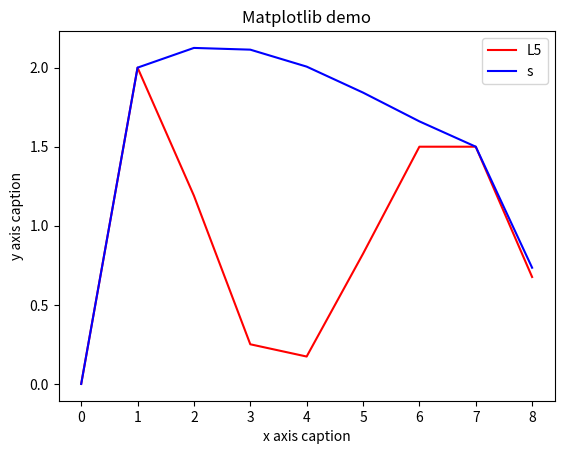

Reproduce this figure in Python.
import numpy as np
import matplotlib.pyplot as plt


def L5(value, x):
    l0 = (x - value[1][0])*(x - value[2][0])*(x - value[3][0])*(x - value[4][0])*(x - value[5][0]) / \
         ((value[0][0] - value[1][0])*(value[0][0] - value[2][0])*(value[0][0] - value[3][0])*(value[0][0] - value[4][0])*(value[0][0] - value[5][0]))

    l1 = (x - value[0][0])*(x - value[2][0])*(x - value[3][0])*(x - value[4][0])*(x - value[5][0]) / \
         ((value[1][0] - value[0][0])*(value[1][0] - value[2][0])*(value[1][0] - value[3][0])*(value[1][0] - value[4][0])*(value[1][0] - value[5][0]))

    l2 = (x - value[0][0])*(x - value[1][0])*(x - value[3][0])*(x - value[4][0])*(x - value[5][0]) / \
         ((value[2][0] - value[0][0])*(value[2][0] - value[1][0])*(value[2][0] - value[3][0])*(value[2][0] - value[4][0])*(value[2][0] - value[5][0]))

    l3 = (x - value[1][0])*(x - value[2][0])*(x - value[0][0])*(x - value[4][0])*(x - value[5][0]) / \
         ((value[3][0] - value[1][0])*(value[3][0] - value[2][0])*(value[3][0] - value[0][0])*(value[3][0] - value[4][0])*(value[3][0] - value[5][0]))

    l4 = (x - value[1][0])*(x - value[2][0])*(x - value[3][0])*(x - value[0][0])*(x - value[5][0]) / \
         ((value[4][0] - value[1][0])*(value[4][0] - value[2][0])*(value[4][0] - value[3][0])*(value[4][0] - value[0][0])*(value[4][0] - value[5][0]))

    l5 = (x - value[1][0])*(x - value[2][0])*(x - value[3][0])*(x - value[4][0])*(x - value[5][0]) / \
         ((value[5][0] - value[1][0])*(value[5][0] - value[2][0])*(value[5][0] - value[3][0])*(value[5][0] - value[4][0])*(value[5][0] - value[0][0]))

    result = l0 * value[0][1] + l1 * value[1][1] + l2 * value[2][1] + l3 * value[3][1] + l4 * value[4][1] + l5 * value[5][1]

    return result



def s(value, x):
    x0 = value[0][0]
    y0 = value[0][1]

    x1 = value[2][0]
    y1 = value[2][1]

    x2 = value[4][0]
    y2 = value[4][1]

    x3 = value[5][0]
    y3 = value[5][1]

    h0 = 1
    h1 = 6
    h2 = 2

    M0 = 0
    M1 = -0.1749409
    M2 = 0.06097321
    M3 = 0
    reuslt = 0
    if x >= 0 and x < 1:
        reuslt = M0*(x1 - x)**3 / (6 * h0) + M1 * (x - x0)**3 / (6 * h0) + (y0 - M0 * h0**2 / 6)*(x1 - x) / h0 +\
                 (y1 - M1 * h0**2 / 6)*(x - x0) / h0
    elif x >= 1 and x < 7:
        reuslt = M1*(x2 - x)**3 / (6 * h1) + M2 * (x - x1)**3 / (6 * h1) + (y1 - M1 * h1**2 / 6)*(x2 - x) / h1 +\
                 (y2 - M2 * h1**2 / 6)*(x - x1) / h1
    elif x >= 7 and x <= 9:
        reuslt = M2*(x3 - x)**3 / (6 * h2) + M3 * (x - x2)**3 / (6 * h2) + (y2 - M2 * h2**2 / 6)*(x3 - x) / h2 +\
                 (y3 - M3 * h2**2 / 6)*(x - x2) / h2
    return reuslt




if __name__ == '__main__':
    value = [[0.0, 0.0], [0.5, 1.6], [1.0, 2.0], [6.0, 1.5], [7.0, 1.5], [9.0, 0.0]]
    value = np.array(value)

    list1 = []
    list2 = []
    count = 0.0
    while count < 9:
        list1.append([count, L5(value, count)])
        list2.append([count, s(value, count)])
        count += 1
    plt.figure()
    plt.title("Matplotlib demo")
    plt.xlabel("x axis caption")
    plt.ylabel("y axis caption")
    plt.plot([list1[i][0] for i in range(len(list1))], [list1[i][1] for i in range(len(list1))], c='r', label='L5')
    plt.plot([list2[i][0] for i in range(len(list2))], [list2[i][1] for i in range(len(list2))], c='b', label='s')
    plt.legend()
    plt.show()
    # print(L5(value, 2))


